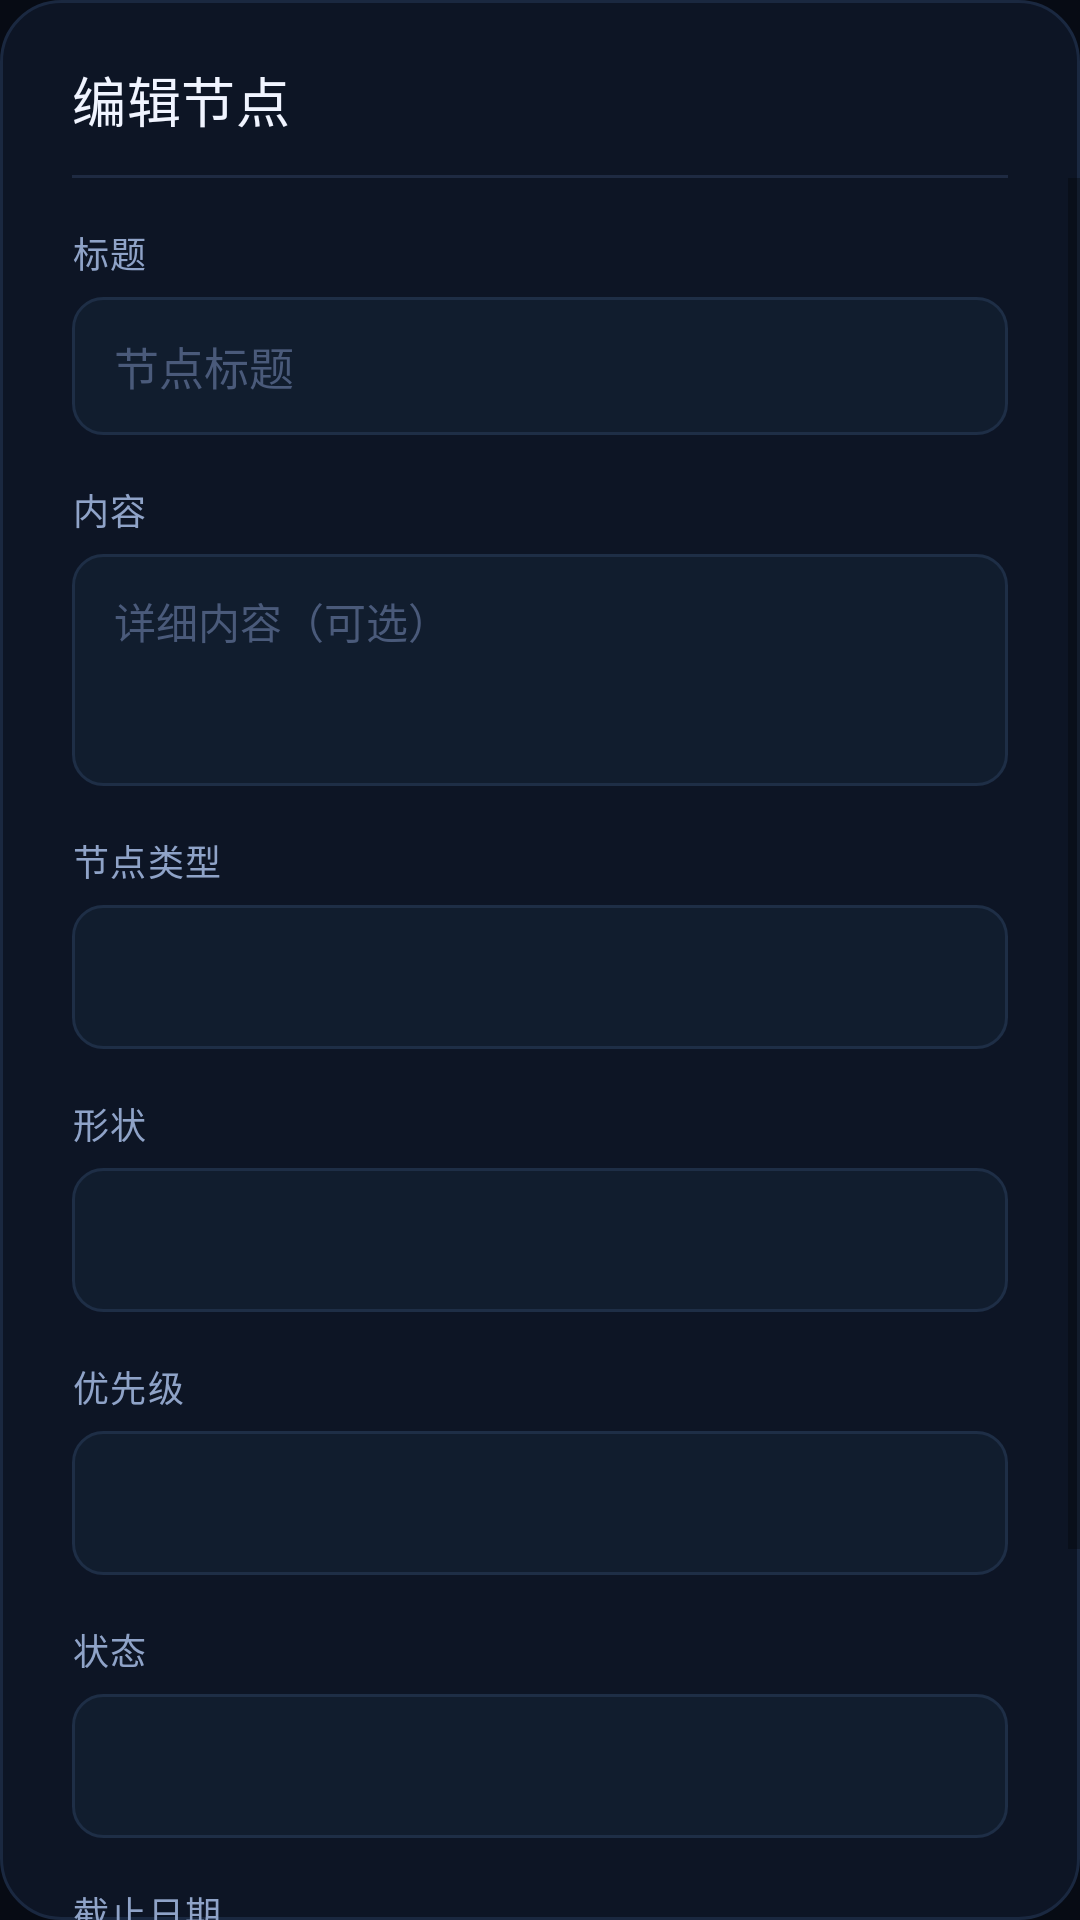

Here is an Android app screen rendered from its layout file. Give the layout XML and the strings, colors and styles it references.
<!-- AndroidManifest.xml: application theme AppTheme -->
<!-- res/layout/dialog_edit_node.xml -->
<?xml version="1.0" encoding="utf-8"?>
<LinearLayout xmlns:android="http://schemas.android.com/apk/res/android"
    android:layout_width="match_parent"
    android:layout_height="wrap_content"
    android:orientation="vertical"
    android:background="@drawable/bg_dialog_monet"
    android:padding="0dp">

    
    <LinearLayout
        android:layout_width="match_parent"
        android:layout_height="wrap_content"
        android:orientation="horizontal"
        android:gravity="center_vertical"
        android:paddingStart="24dp"
        android:paddingEnd="16dp"
        android:paddingTop="20dp"
        android:paddingBottom="12dp">

        <TextView
            android:id="@+id/tvDialogTitle"
            android:layout_width="0dp"
            android:layout_height="wrap_content"
            android:layout_weight="1"
            android:text="编辑节点"
            android:textColor="#F0F4FF"
            android:textSize="18sp"
            android:fontFamily="sans-serif-medium"
            android:letterSpacing="0.01" />

    </LinearLayout>

    
    <View
        android:layout_width="match_parent"
        android:layout_height="1dp"
        android:background="#1E2A42"
        android:layout_marginStart="24dp"
        android:layout_marginEnd="24dp" />

    
    <ScrollView
        android:layout_width="match_parent"
        android:layout_height="wrap_content"
        android:fillViewport="true"
        android:overScrollMode="never">

        <LinearLayout
            android:layout_width="match_parent"
            android:layout_height="wrap_content"
            android:orientation="vertical"
            android:paddingStart="24dp"
            android:paddingEnd="24dp"
            android:paddingTop="16dp"
            android:paddingBottom="8dp">

            
            <TextView
                android:layout_width="wrap_content"
                android:layout_height="wrap_content"
                android:text="标题"
                android:textColor="#8FA3C8"
                android:textSize="12sp"
                android:letterSpacing="0.04"
                android:layout_marginBottom="6dp" />

            <EditText
                android:id="@+id/etTitle"
                android:layout_width="match_parent"
                android:layout_height="wrap_content"
                android:background="@drawable/bg_input_monet"
                android:paddingStart="14dp"
                android:paddingEnd="14dp"
                android:paddingTop="12dp"
                android:paddingBottom="12dp"
                android:textColor="#EEF2FF"
                android:textColorHint="#4A5A7A"
                android:hint="节点标题"
                android:textSize="15sp"
                android:inputType="textMultiLine|textCapSentences"
                android:layout_marginBottom="16dp" />

            
            <TextView
                android:layout_width="wrap_content"
                android:layout_height="wrap_content"
                android:text="内容"
                android:textColor="#8FA3C8"
                android:textSize="12sp"
                android:letterSpacing="0.04"
                android:layout_marginBottom="6dp" />

            <EditText
                android:id="@+id/etContent"
                android:layout_width="match_parent"
                android:layout_height="wrap_content"
                android:background="@drawable/bg_input_monet"
                android:paddingStart="14dp"
                android:paddingEnd="14dp"
                android:paddingTop="12dp"
                android:paddingBottom="12dp"
                android:textColor="#EEF2FF"
                android:textColorHint="#4A5A7A"
                android:hint="详细内容（可选）"
                android:textSize="14sp"
                android:inputType="textMultiLine|textCapSentences"
                android:minLines="3"
                android:gravity="top|start"
                android:layout_marginBottom="16dp" />

            
            <TextView
                android:layout_width="wrap_content"
                android:layout_height="wrap_content"
                android:text="节点类型"
                android:textColor="#8FA3C8"
                android:textSize="12sp"
                android:letterSpacing="0.04"
                android:layout_marginBottom="6dp" />

            <Spinner
                android:id="@+id/spinnerType"
                android:layout_width="match_parent"
                android:layout_height="48dp"
                android:background="@drawable/bg_spinner_monet"
                android:layout_marginBottom="16dp" />

            
            <TextView
                android:layout_width="wrap_content"
                android:layout_height="wrap_content"
                android:text="形状"
                android:textColor="#8FA3C8"
                android:textSize="12sp"
                android:letterSpacing="0.04"
                android:layout_marginBottom="6dp" />

            <Spinner
                android:id="@+id/spinnerShape"
                android:layout_width="match_parent"
                android:layout_height="48dp"
                android:background="@drawable/bg_spinner_monet"
                android:layout_marginBottom="16dp" />

            
            <TextView
                android:layout_width="wrap_content"
                android:layout_height="wrap_content"
                android:text="优先级"
                android:textColor="#8FA3C8"
                android:textSize="12sp"
                android:letterSpacing="0.04"
                android:layout_marginBottom="6dp" />

            <Spinner
                android:id="@+id/spinnerPriority"
                android:layout_width="match_parent"
                android:layout_height="48dp"
                android:background="@drawable/bg_spinner_monet"
                android:layout_marginBottom="16dp" />

            
            <TextView
                android:layout_width="wrap_content"
                android:layout_height="wrap_content"
                android:text="状态"
                android:textColor="#8FA3C8"
                android:textSize="12sp"
                android:letterSpacing="0.04"
                android:layout_marginBottom="6dp" />

            <Spinner
                android:id="@+id/spinnerStatus"
                android:layout_width="match_parent"
                android:layout_height="48dp"
                android:background="@drawable/bg_spinner_monet"
                android:layout_marginBottom="16dp" />

            
            <TextView
                android:layout_width="wrap_content"
                android:layout_height="wrap_content"
                android:text="截止日期"
                android:textColor="#8FA3C8"
                android:textSize="12sp"
                android:letterSpacing="0.04"
                android:layout_marginBottom="6dp" />

            <EditText
                android:id="@+id/etDeadline"
                android:layout_width="match_parent"
                android:layout_height="wrap_content"
                android:background="@drawable/bg_input_monet"
                android:paddingStart="14dp"
                android:paddingEnd="14dp"
                android:paddingTop="12dp"
                android:paddingBottom="12dp"
                android:textColor="#EEF2FF"
                android:textColorHint="#4A5A7A"
                android:hint="YYYY-MM-DD（可选）"
                android:textSize="14sp"
                android:inputType="date"
                android:layout_marginBottom="16dp" />

            
            <TextView
                android:layout_width="wrap_content"
                android:layout_height="wrap_content"
                android:text="标签"
                android:textColor="#8FA3C8"
                android:textSize="12sp"
                android:letterSpacing="0.04"
                android:layout_marginBottom="6dp" />

            <EditText
                android:id="@+id/etTags"
                android:layout_width="match_parent"
                android:layout_height="wrap_content"
                android:background="@drawable/bg_input_monet"
                android:paddingStart="14dp"
                android:paddingEnd="14dp"
                android:paddingTop="12dp"
                android:paddingBottom="12dp"
                android:textColor="#EEF2FF"
                android:textColorHint="#4A5A7A"
                android:hint="用逗号分隔（可选）"
                android:textSize="14sp"
                android:layout_marginBottom="8dp" />

        </LinearLayout>
    </ScrollView>

    
    <View
        android:layout_width="match_parent"
        android:layout_height="1dp"
        android:background="#1E2A42"
        android:layout_marginStart="24dp"
        android:layout_marginEnd="24dp"
        android:layout_marginTop="4dp" />

    
    <LinearLayout
        android:layout_width="match_parent"
        android:layout_height="wrap_content"
        android:orientation="horizontal"
        android:gravity="center_vertical"
        android:paddingStart="16dp"
        android:paddingEnd="16dp"
        android:paddingTop="8dp"
        android:paddingBottom="16dp">

        
        <Button
            android:id="@+id/btnDelete"
            style="@style/Widget.MaterialComponents.Button.TextButton"
            android:layout_width="wrap_content"
            android:layout_height="40dp"
            android:text="删除"
            android:textColor="#F87171"
            android:textSize="14sp"
            android:paddingStart="8dp"
            android:paddingEnd="8dp" />

        <Button
            android:id="@+id/btnConnect"
            style="@style/Widget.MaterialComponents.Button.TextButton"
            android:layout_width="wrap_content"
            android:layout_height="40dp"
            android:text="连线"
            android:textColor="#F87171"
            android:textSize="14sp"
            android:paddingStart="8dp"
            android:paddingEnd="8dp" />

        <Space
            android:layout_width="0dp"
            android:layout_height="1dp"
            android:layout_weight="1" />

        
        <Button
            android:id="@+id/btnCancel"
            style="@style/Widget.MaterialComponents.Button.TextButton"
            android:layout_width="wrap_content"
            android:layout_height="40dp"
            android:text="取消"
            android:textColor="#8FA3C8"
            android:textSize="14sp"
            android:paddingStart="8dp"
            android:paddingEnd="8dp" />

        <Button
            android:id="@+id/btnSave"
            style="@style/Widget.MaterialComponents.Button.TextButton"
            android:layout_width="wrap_content"
            android:layout_height="40dp"
            android:text="保存"
            android:textColor="#7C9EFF"
            android:textSize="14sp"
            android:fontFamily="sans-serif-medium"
            android:paddingStart="8dp"
            android:paddingEnd="8dp" />

    </LinearLayout>

</LinearLayout>
<!-- resources referenced by this layout -->
<resources>
  <!-- drawable bg_dialog_monet (drawable) -->
  <?xml version="1.0" encoding="utf-8"?>
  <shape xmlns:android="http://schemas.android.com/apk/res/android"
      android:shape="rectangle">
      <solid android:color="#0D1525" />
      <corners android:radius="20dp" />
      <stroke android:width="1dp" android:color="#1A2840" />
  </shape>
  <!-- drawable bg_input_monet (drawable) -->
  <?xml version="1.0" encoding="utf-8"?>
  <shape xmlns:android="http://schemas.android.com/apk/res/android"
      android:shape="rectangle">
      <solid android:color="#111D2E" />
      <corners android:radius="10dp" />
      <stroke android:width="1dp" android:color="#1E2E46" />
  </shape>
  <!-- drawable bg_spinner_monet (drawable) -->
  <?xml version="1.0" encoding="utf-8"?>
  <shape xmlns:android="http://schemas.android.com/apk/res/android"
      android:shape="rectangle">
      <solid android:color="#111D2E" />
      <corners android:radius="10dp" />
      <stroke android:width="1dp" android:color="#1E2E46" />
      <padding android:left="14dp" android:right="14dp" android:top="0dp" android:bottom="0dp" />
  </shape>
  <style name="AppTheme" parent="Theme.MaterialComponents.DayNight.NoActionBar">
          <item name="colorPrimary">#8B5CF6</item>
          <item name="colorPrimaryVariant">#6D28D9</item>
          <item name="colorOnPrimary">#FFFFFF</item>
          <item name="colorSecondary">#38BDF8</item>
          <item name="colorSecondaryVariant">#0EA5E9</item>
          <item name="colorOnSecondary">#07111E</item>
          <item name="android:windowBackground">@color/nc_bg</item>
          <item name="android:statusBarColor">@color/nc_bg</item>
          <item name="android:navigationBarColor">@color/nc_bg</item>
          <item name="materialAlertDialogTheme">@style/RoundedDialogTheme</item>
          <item name="android:forceDarkAllowed">false</item>
      </style>
  <color name="nc_bg">#070B14</color>
  <style name="RoundedShapeAppearance" parent="">
          <item name="cornerFamily">rounded</item>
          <item name="cornerSize">24dp</item>
      </style>
  <color name="nc_surface">#0F172A</color>
  <style name="DialogTitleText" parent="TextAppearance.MaterialComponents.Headline6">
          <item name="android:textColor">@color/nc_text_primary</item>
          <item name="android:textStyle">bold</item>
          <item name="android:textSize">19sp</item>
      </style>
  <style name="DialogBodyText" parent="TextAppearance.MaterialComponents.Body1">
          <item name="android:textColor">@color/nc_text_secondary</item>
          <item name="android:textSize">15sp</item>
      </style>
  <style name="DialogButtonTextPrimary" parent="Widget.MaterialComponents.Button.TextButton.Dialog">
          <item name="android:textColor">@color/nc_text_primary</item>
          <item name="android:textStyle">bold</item>
          <item name="android:textAllCaps">false</item>
      </style>
  <style name="DialogButtonTextSecondary" parent="Widget.MaterialComponents.Button.TextButton.Dialog">
          <item name="android:textColor">@color/nc_text_secondary</item>
          <item name="android:textStyle">bold</item>
          <item name="android:textAllCaps">false</item>
      </style>
  <style name="DialogButtonTextDanger" parent="Widget.MaterialComponents.Button.TextButton.Dialog">
          <item name="android:textColor">@color/nc_danger</item>
          <item name="android:textStyle">bold</item>
          <item name="android:textAllCaps">false</item>
      </style>
  <color name="nc_text_primary">#F8FAFC</color>
  <color name="nc_text_secondary">#A8B3CF</color>
  <color name="nc_danger">#F43F5E</color>
</resources>
